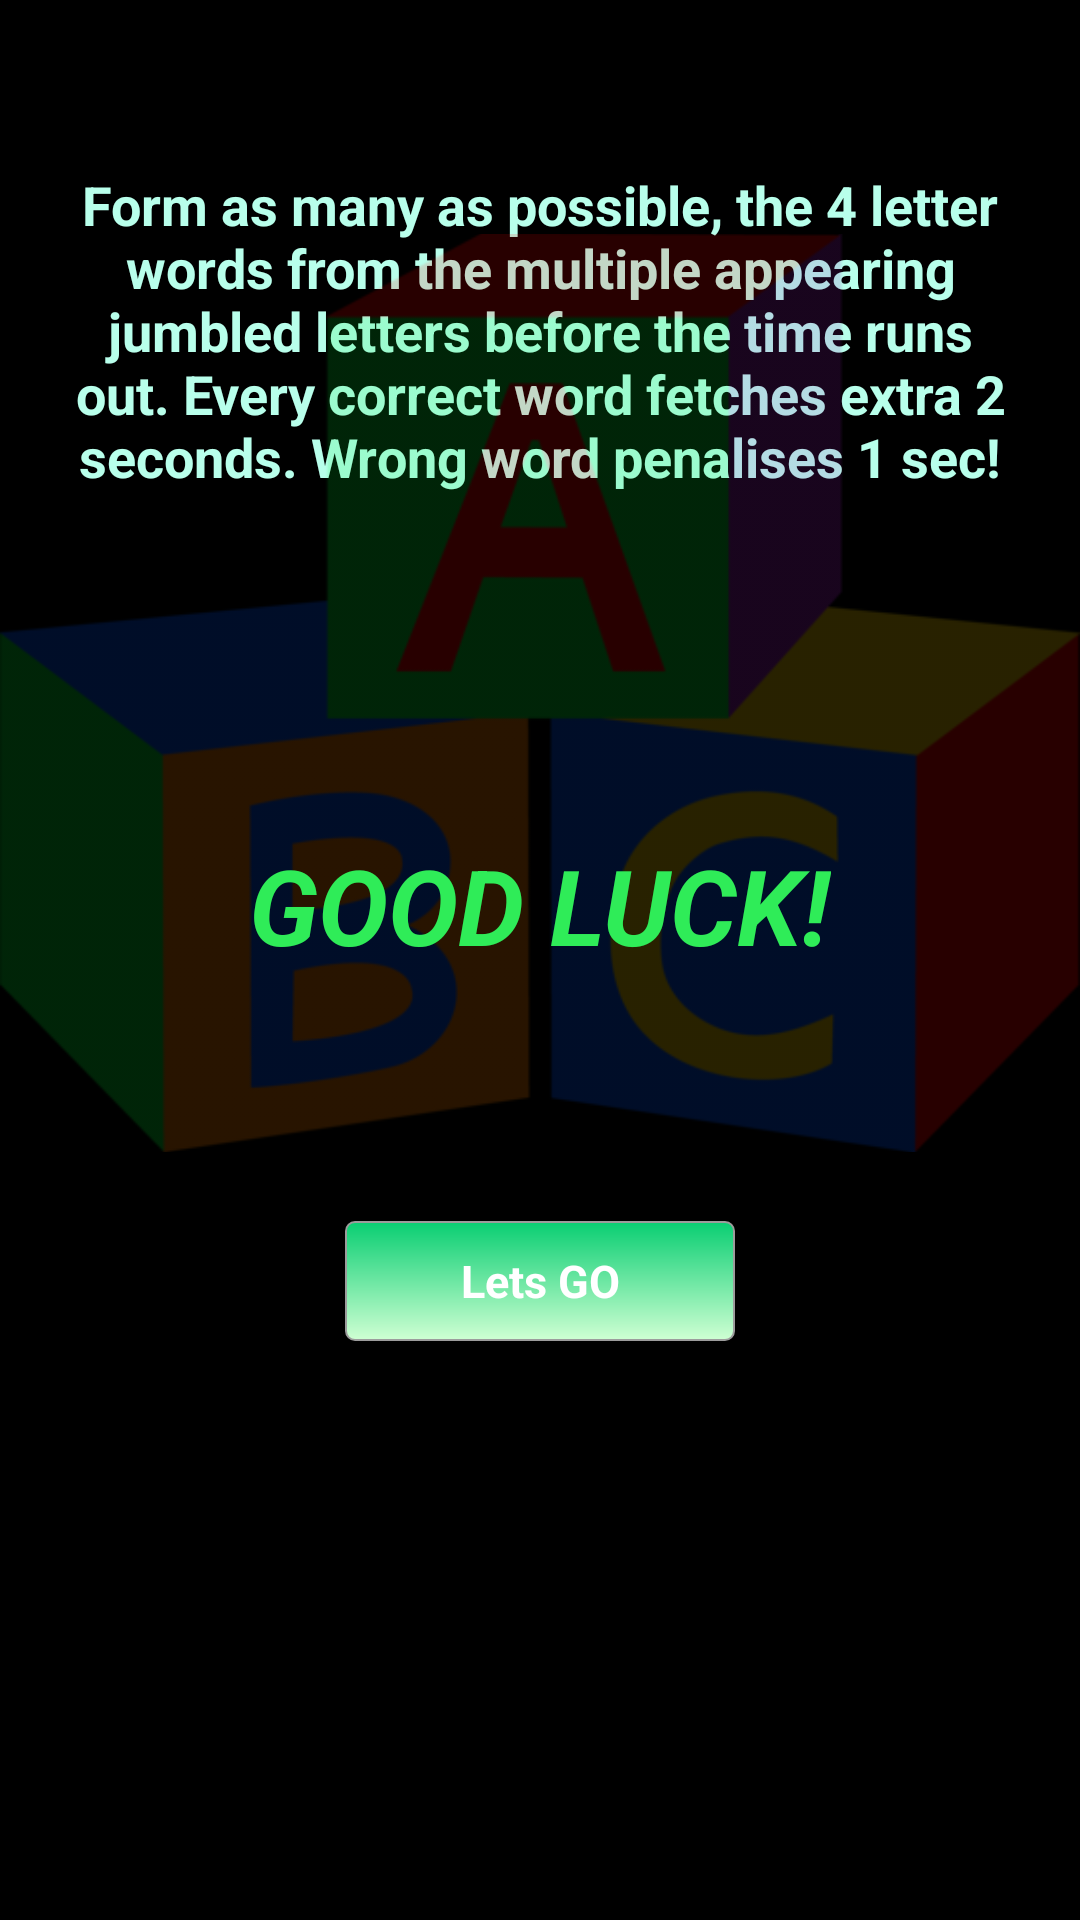

Produce the Android XML layout that renders to this screen, including the resource entries it uses.
<!-- AndroidManifest.xml: application theme MyTheme -->
<!-- res/layout/help_new.xml -->
<?xml version="1.0" encoding="utf-8"?>

<RelativeLayout xmlns:android="http://schemas.android.com/apk/res/android"
    android:layout_width="match_parent" android:layout_height="match_parent">

    <TextView
        android:layout_width="wrap_content"
        android:layout_height="426dp"
        android:padding="20dp"
        android:text="@string/detail"
        android:textStyle="bold" android:gravity="center_horizontal"
        android:id="@+id/textView3"
        android:textSize="18dp"
        android:layout_marginTop="36dp"
        android:textColor="#b8ffeb"
        android:layout_gravity="center_horizontal|top"
        android:layout_alignParentTop="true"
        android:layout_centerHorizontal="true" />
    <ImageView
        android:layout_width="wrap_content"
        android:layout_height="wrap_content"
        android:src="@drawable/abc" android:alpha="0.16"
        android:scaleType="fitCenter"
        android:layout_alignBottom="@+id/textView3"
        android:layout_alignParentStart="true" />
    <TextView
        android:layout_width="wrap_content"
        android:layout_height="wrap_content" android:textColor="#2fec58"
        android:textAppearance="?android:attr/textAppearanceLarge"
        android:text="GOOD LUCK!" android:textSize="35dp"
        android:id="@+id/Luck" android:textStyle="bold|italic"
        android:layout_gravity="center"
        android:layout_above="@+id/letsGO"
        android:layout_centerHorizontal="true"
        android:layout_marginBottom="82dp" />

    <Button
        android:layout_width="130dp" android:layout_marginBottom="15dp"
        android:layout_height="40dp" android:background="@drawable/button_border"
        android:text="Lets GO"  android:textSize="15dp"
        android:id="@+id/letsGO" android:textColor="#fff" android:textStyle="bold"
        android:layout_alignBottom="@+id/textView3"
        android:layout_centerHorizontal="true" />

</RelativeLayout>
<!-- resources referenced by this layout -->
<resources>
  <!-- drawable abc: jpg bitmap (drawable, 30143 bytes) -->
  <!-- drawable button_border (drawable) -->
  <?xml version="1.0" encoding="utf-8"?>
  
  <shape xmlns:android="http://schemas.android.com/apk/res/android"
      android:shape="rectangle">
      <gradient android:startColor="#09ce72"
          android:endColor="#cfffd3"
          android:angle="270" />
      <corners android:radius="3dp" />
      <stroke android:width="2px" android:color="#9c9c9c" />
  </shape>
  <string name="detail">Form as many as possible, the 4 letter words from the multiple appearing jumbled letters before the time runs out.
          Every correct word fetches extra 2 seconds. Wrong word penalises 1 sec!
      </string>
  <style name="MyTheme" parent="android:Theme.Black">
          <item name="colorPrimary">@color/my_back</item>
          <item name="colorPrimaryDark">@color/my_back</item>
          <item name="colorAccent">@color/my_back</item>
      </style>
  <color name="my_back">#0d0e25</color>
</resources>
